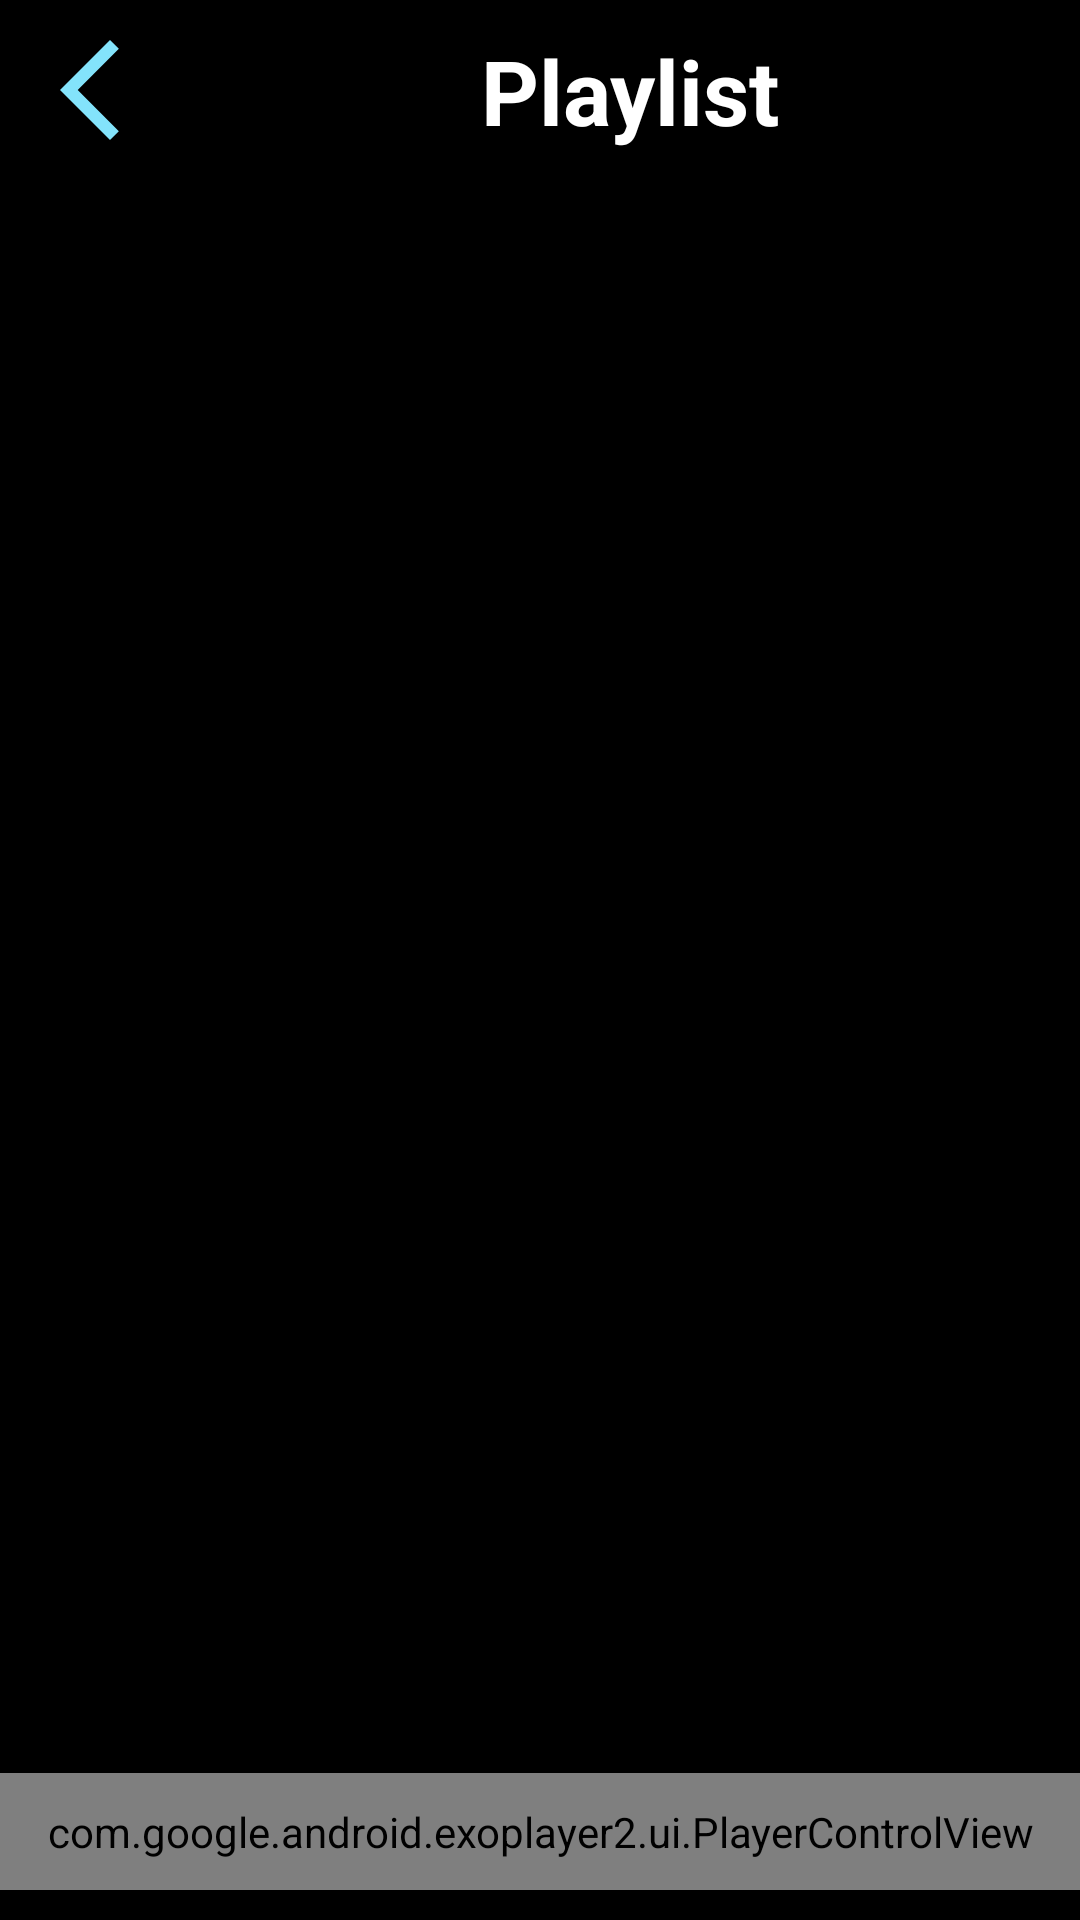

This screen was rendered from an Android layout file. Write that file and the resources it references.
<!-- AndroidManifest.xml: application theme Theme.MyApplication -->
<!-- res/layout/activity_theme_playlist.xml -->
<?xml version="1.0" encoding="utf-8"?>
<androidx.constraintlayout.widget.ConstraintLayout xmlns:android="http://schemas.android.com/apk/res/android"
    xmlns:app="http://schemas.android.com/apk/res-auto"
    xmlns:tools="http://schemas.android.com/tools"
    android:layout_width="match_parent"
    android:layout_height="match_parent"
    tools:context=".activities.PlaylistDetailsActivity"
    android:background="@color/black">

    <LinearLayout
        android:id="@+id/linearLayout"
        android:layout_width="match_parent"
        android:layout_height="wrap_content"
        android:orientation="horizontal"
        app:layout_constraintEnd_toEndOf="parent"
        app:layout_constraintStart_toStartOf="parent"
        app:layout_constraintTop_toTopOf="parent"
        android:background="@color/black">

        <ImageButton
            android:id="@+id/backBtnTP"
            android:layout_width="wrap_content"
            android:layout_height="wrap_content"
            android:layout_gravity="center_vertical"
            android:background="@color/black"
            android:padding="10dp"
            android:src="@drawable/ic_baseline_arrow_back_ios_new_24"
            android:contentDescription="Back"/>

        <TextView
            android:layout_width="150dp"
            android:layout_height="wrap_content"
            android:padding="10dp"
            android:gravity="center"
            android:layout_marginStart="75dp"
            android:text="Playlist"
            android:textColor="@color/white"
            android:textSize="30sp"
            android:textStyle="bold" />
    </LinearLayout>

    <LinearLayout
        android:id="@+id/linearLayoutDetails"
        android:layout_width="match_parent"
        android:layout_height="180dp"
        android:orientation="horizontal"
        app:layout_constraintEnd_toEndOf="parent"
        app:layout_constraintStart_toStartOf="parent"
        app:layout_constraintTop_toBottomOf="@id/linearLayout"
        android:layout_marginTop="10dp"
        android:background="@color/black">
        <ImageView
            android:id="@+id/playlistImgTP"
            android:layout_width="250dp"
            android:layout_height="match_parent"/>
        <TextView
            android:id="@+id/descriptionTP"
            android:layout_width="match_parent"
            android:layout_height="match_parent"/>
    </LinearLayout>

    <androidx.recyclerview.widget.RecyclerView
        android:id="@+id/themePlaylistRV"
        android:layout_width="match_parent"
        android:layout_height="wrap_content"
        app:layout_constraintStart_toStartOf="parent"
        app:layout_constraintEnd_toEndOf="parent"
        app:layout_constraintTop_toBottomOf="@id/linearLayoutDetails"
        android:scrollbarThumbVertical="@drawable/scroll_bar_icon"
        android:scrollbars="vertical"
        android:layout_marginTop="10dp"/>

    <com.google.android.exoplayer2.ui.PlayerControlView
        android:id="@+id/exoControlView"
        android:layout_width="0dp"
        android:layout_height="wrap_content"
        android:layout_gravity="center"
        android:layout_marginBottom="10dp"
        android:padding="10dp"
        app:controller_layout_id="@layout/border_controller_layout"
        app:layout_constraintBottom_toBottomOf="parent"
        app:layout_constraintEnd_toEndOf="parent"
        app:layout_constraintStart_toStartOf="parent"
        app:show_timeout="0"
        app:use_controller="true" />
</androidx.constraintlayout.widget.ConstraintLayout>
<!-- res/layout/border_controller_layout.xml (included above) -->
<?xml version="1.0" encoding="utf-8"?>
<androidx.constraintlayout.widget.ConstraintLayout xmlns:android="http://schemas.android.com/apk/res/android"
    xmlns:app="http://schemas.android.com/apk/res-auto"
    xmlns:tools="http://schemas.android.com/tools"
    android:id="@+id/controller_layout"
    android:layout_width="match_parent"
    android:layout_height="match_parent"
    android:background="@color/black">

    <include
        android:id="@+id/controller_border"
        android:layout_width="match_parent"
        android:layout_height="wrap_content"
        layout="@layout/border_top"
        app:layout_constraintStart_toStartOf="parent"
        app:layout_constraintEnd_toEndOf="parent"
        app:layout_constraintTop_toTopOf="parent"/>

    <include
        layout="@layout/controller_layout"
        android:layout_width="0dp"
        android:layout_height="wrap_content"
        android:layout_marginTop="10dp"
        app:layout_constraintEnd_toEndOf="parent"
        app:layout_constraintStart_toStartOf="parent"
        app:layout_constraintTop_toBottomOf="@+id/controller_border" />
</androidx.constraintlayout.widget.ConstraintLayout>
<!-- res/layout/border_top.xml (included above) -->
<?xml version="1.0" encoding="utf-8"?>
<androidx.constraintlayout.widget.ConstraintLayout xmlns:android="http://schemas.android.com/apk/res/android"
    android:layout_width="match_parent"
    android:layout_height="match_parent"
    xmlns:app="http://schemas.android.com/apk/res-auto"
    android:background="@color/black">

    <ImageView
        android:id="@+id/gradientLeft"
        android:layout_width="208dp"
        android:layout_height="4dp"
        app:layout_constraintStart_toStartOf="parent"
        app:layout_constraintTop_toTopOf="parent"
        android:src="@drawable/gradient_left" />
    <ImageView
        android:layout_width="208dp"
        android:layout_height="4dp"
        app:layout_constraintEnd_toEndOf="parent"
        app:layout_constraintTop_toTopOf="parent"
        android:src="@drawable/gradient_right"/>

</androidx.constraintlayout.widget.ConstraintLayout>
<!-- res/layout/controller_layout.xml (included above) -->
<?xml version="1.0" encoding="utf-8"?>
<androidx.constraintlayout.widget.ConstraintLayout xmlns:android="http://schemas.android.com/apk/res/android"
    xmlns:app="http://schemas.android.com/apk/res-auto"
    xmlns:tools="http://schemas.android.com/tools"
    android:id="@+id/controller_layout"
    android:layout_width="match_parent"
    android:layout_height="match_parent"
    android:background="@color/black">

    <ImageButton
        android:id="@+id/exo_prev"
        android:layout_width="wrap_content"
        android:layout_height="wrap_content"
        android:background="@color/black"
        android:src="@drawable/ic_baseline_skip_previous_24"
        app:tint="@color/customPink"
        app:layout_constraintBottom_toBottomOf="@+id/play_pause_layout"
        app:layout_constraintEnd_toStartOf="@+id/play_pause_layout"
        app:layout_constraintStart_toStartOf="parent"
        app:layout_constraintTop_toTopOf="@+id/play_pause_layout" />

    <ImageButton
        android:id="@+id/exo_next"
        android:layout_width="50dp"
        android:layout_height="wrap_content"
        android:background="@color/black"
        android:src="@drawable/ic_baseline_skip_next_24"
        app:tint="@color/customPink"
        app:layout_constraintBottom_toBottomOf="@+id/play_pause_layout"
        app:layout_constraintEnd_toEndOf="parent"
        app:layout_constraintStart_toEndOf="@+id/play_pause_layout"
        app:layout_constraintTop_toTopOf="@+id/play_pause_layout" />

    <TextView
        android:id="@+id/exo_position"
        android:layout_width="40dp"
        android:layout_height="wrap_content"
        android:textColor="@color/white"
        app:layout_constraintStart_toStartOf="parent"
        app:layout_constraintTop_toTopOf="@+id/play_pause_layout" />

    <TextView
        android:id="@+id/exo_duration"
        android:layout_width="40dp"
        android:layout_height="wrap_content"
        android:textColor="@color/white"
        app:layout_constraintEnd_toEndOf="parent"
        app:layout_constraintTop_toTopOf="@+id/play_pause_layout" />

    <androidx.constraintlayout.widget.ConstraintLayout
        android:id="@+id/play_pause_layout"
        android:layout_width="wrap_content"
        android:layout_height="wrap_content"
        app:layout_constraintEnd_toStartOf="@+id/exo_next"
        app:layout_constraintStart_toEndOf="@+id/exo_prev"
        app:layout_constraintTop_toTopOf="parent">

        <ImageButton
            android:id="@+id/exo_play"
            android:layout_width="50dp"
            android:layout_height="50dp"
            android:backgroundTint="@color/black"
            android:src="@drawable/baseline_play_circle_24"
            app:layout_constraintBottom_toBottomOf="parent"
            app:layout_constraintEnd_toEndOf="parent"
            app:layout_constraintStart_toStartOf="parent"
            app:layout_constraintTop_toTopOf="parent"
            app:tint="@color/customPink" />

        <ImageButton
            android:id="@+id/exo_pause"
            android:layout_width="50dp"
            android:layout_height="50dp"
            android:backgroundTint="@color/black"
            android:src="@drawable/ic_baseline_pause_circle_outline_24"
            app:tint="@color/customPink"
            app:layout_constraintBottom_toBottomOf="parent"
            app:layout_constraintEnd_toEndOf="parent"
            app:layout_constraintStart_toStartOf="parent"
            app:layout_constraintTop_toTopOf="parent" />

    </androidx.constraintlayout.widget.ConstraintLayout>



</androidx.constraintlayout.widget.ConstraintLayout>
<!-- resources referenced by this layout -->
<resources>
  <color name="black">#FF000000</color>
  <color name="customPink">#83E3FB</color>
  <color name="white">#FFFFFFFF</color>
  <!-- drawable baseline_play_circle_24 (drawable) -->
  <vector android:height="50dp" android:tint="@color/customPink"
      android:viewportHeight="24" android:viewportWidth="24"
      android:width="50dp" xmlns:android="http://schemas.android.com/apk/res/android">
      <path android:fillColor="@android:color/white" android:pathData="M12,2C6.48,2 2,6.48 2,12s4.48,10 10,10s10,-4.48 10,-10S17.52,2 12,2zM9.5,16.5v-9l7,4.5L9.5,16.5z"/>
  </vector>
  <!-- drawable ic_baseline_arrow_back_ios_new_24 (drawable-v24) -->
  <vector android:height="40dp" android:tint="@color/customPink"
      android:viewportHeight="24" android:viewportWidth="24"
      android:width="40dp" xmlns:android="http://schemas.android.com/apk/res/android">
      <path android:fillColor="@android:color/white" android:pathData="M17.77,3.77l-1.77,-1.77l-10,10l10,10l1.77,-1.77l-8.23,-8.23z"/>
  </vector>
  <!-- drawable ic_baseline_pause_circle_outline_24 (drawable) -->
  <vector android:height="50dp" android:tint="#F498E8"
      android:viewportHeight="24" android:viewportWidth="24"
      android:width="50dp" xmlns:android="http://schemas.android.com/apk/res/android">
      <path android:fillColor="@android:color/white" android:pathData="M9,16h2L11,8L9,8v8zM12,2C6.48,2 2,6.48 2,12s4.48,10 10,10 10,-4.48 10,-10S17.52,2 12,2zM12,20c-4.41,0 -8,-3.59 -8,-8s3.59,-8 8,-8 8,3.59 8,8 -3.59,8 -8,8zM13,16h2L15,8h-2v8z"/>
  </vector>
  <!-- drawable scroll_bar_icon (drawable-v24) -->
  <vector xmlns:android="http://schemas.android.com/apk/res/android"
      android:width="18dp"
      android:height="50dp"
      android:viewportWidth="5"
      android:viewportHeight="24">
    <path
        android:fillColor="@color/customBlue"
        android:pathData="M19,5v14H5V5h14m0,-2H5c-1.1,0 -2,0.9 -2,2v14c0,1.1 0.9,2 2,2h14c1.1,0 2,-0.9 2,-2V5c0,-1.1 -0.9,-2 -2,-2z"/>
  </vector>
  <style name="Theme.MyApplication" parent="Theme.MaterialComponents.Light.NoActionBar">
          
          <item name="colorPrimary">#FFFFFF</item>
          <item name="colorPrimaryVariant">@color/black</item>
          <item name="colorOnPrimary">@color/white</item>
          
          <item name="colorSecondary">@color/teal_200</item>
          <item name="colorSecondaryVariant">@color/teal_700</item>
          <item name="colorOnSecondary">@color/black</item>
          
          <item name="android:statusBarColor">?attr/colorPrimaryVariant</item>
          <item name="dialogBtnBackground">@color/customBlue</item>
  
          <item name="android:editTextColor">@color/white</item>
          
      </style>
  <color name="customBlue">#3D58CD</color>
  <color name="teal_200">#FF03DAC5</color>
  <color name="teal_700">#FF018786</color>
</resources>
